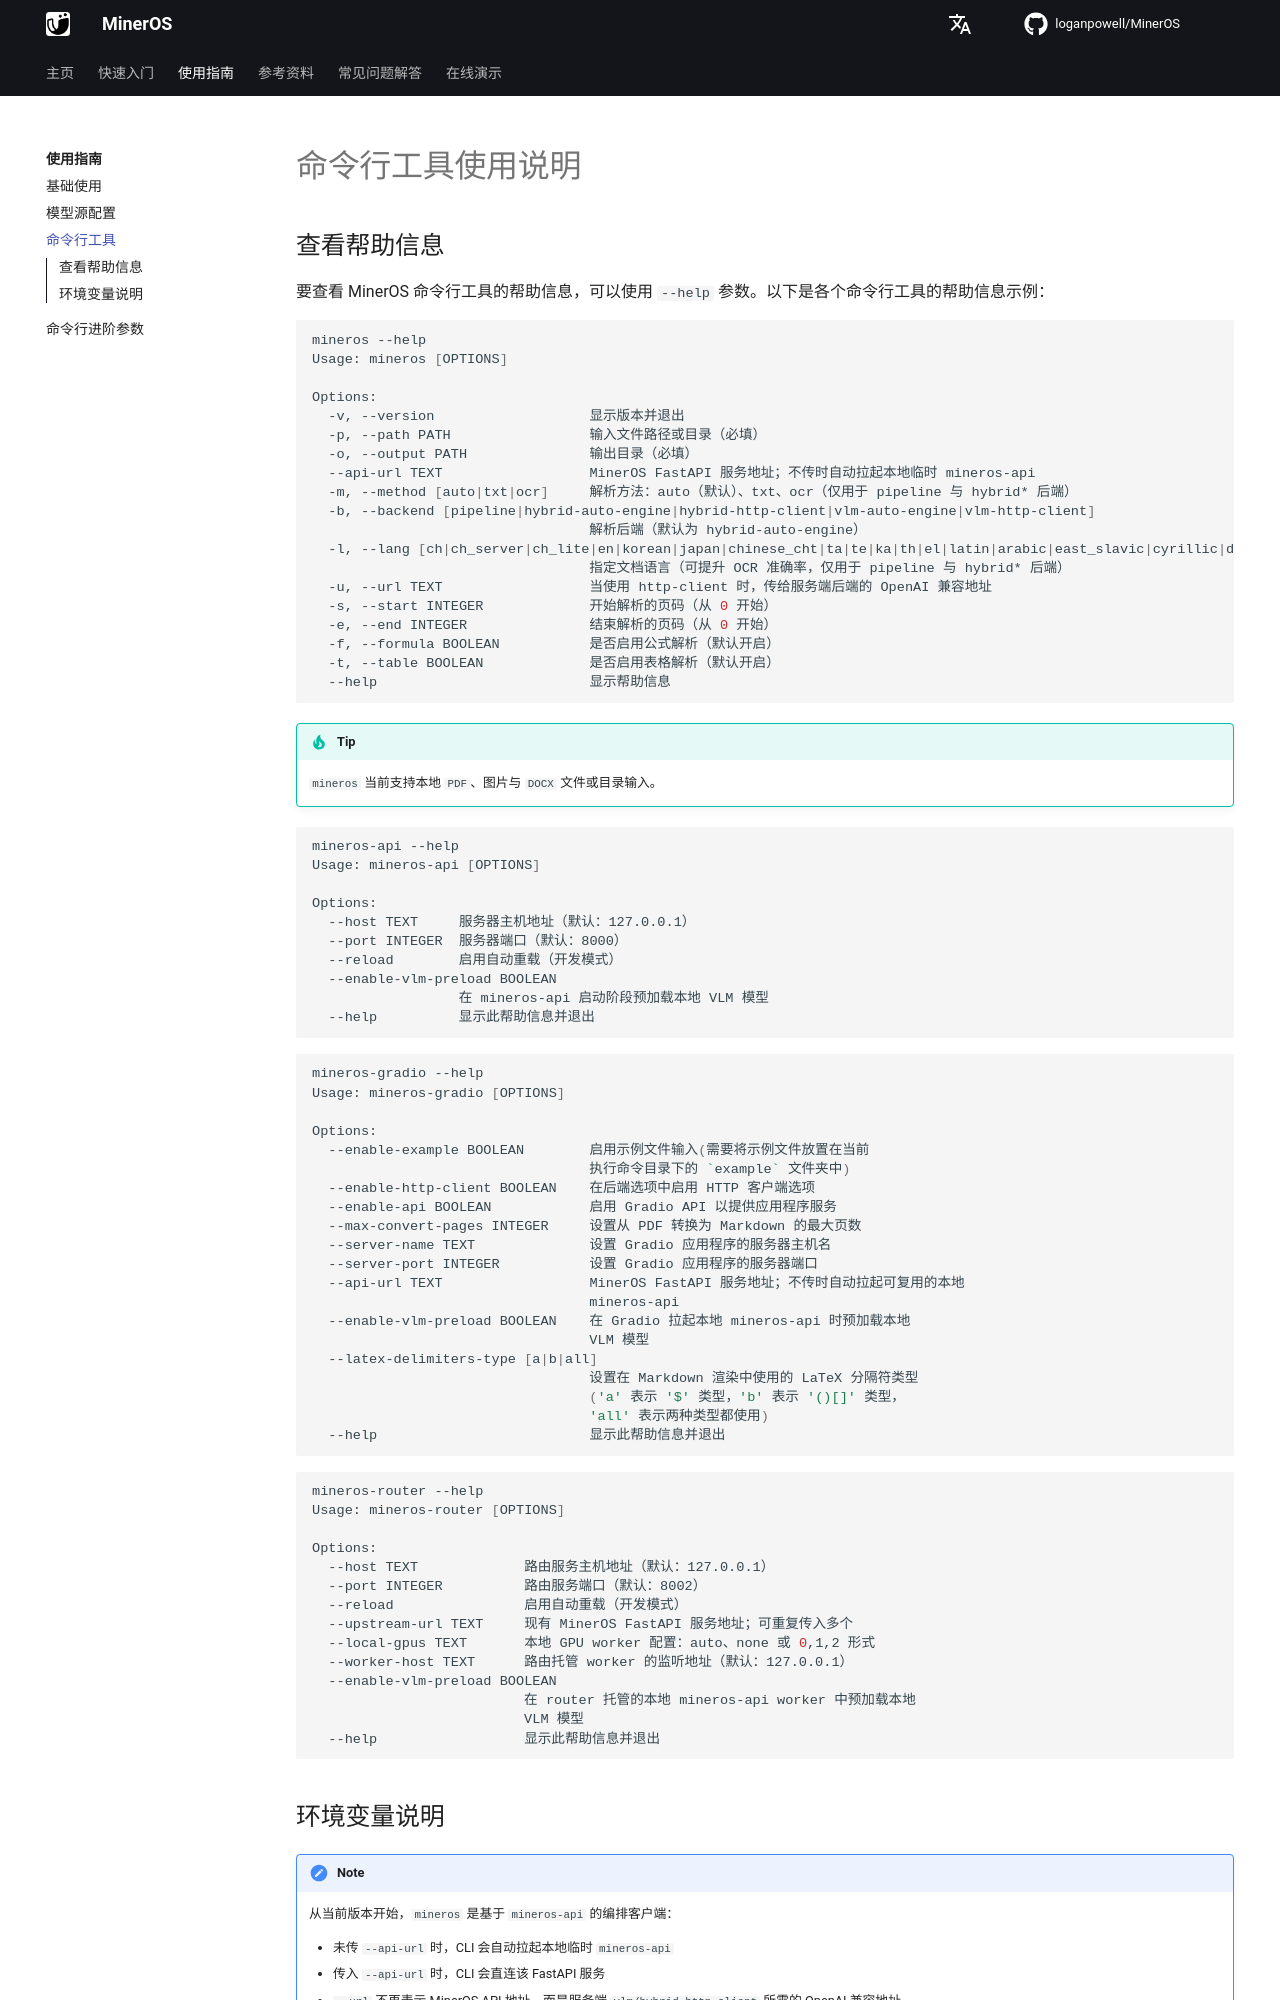

repository: loganpowell/MinerOS · page: zh/usage/cli_tools/index.html · generator: mkdocs

# 命令行工具使用说明

## 查看帮助信息
要查看 MinerOS 命令行工具的帮助信息，可以使用 `--help` 参数。以下是各个命令行工具的帮助信息示例：
```bash
mineros --help
Usage: mineros [OPTIONS]

Options:
  -v, --version                   显示版本并退出
  -p, --path PATH                 输入文件路径或目录（必填）
  -o, --output PATH               输出目录（必填）
  --api-url TEXT                  MinerOS FastAPI 服务地址；不传时自动拉起本地临时 mineros-api
  -m, --method [auto|txt|ocr]     解析方法：auto（默认）、txt、ocr（仅用于 pipeline 与 hybrid* 后端）
  -b, --backend [pipeline|hybrid-auto-engine|hybrid-http-client|vlm-auto-engine|vlm-http-client]
                                  解析后端（默认为 hybrid-auto-engine）
  -l, --lang [ch|ch_server|ch_lite|en|korean|japan|chinese_cht|ta|te|ka|th|el|latin|arabic|east_slavic|cyrillic|devanagari]
                                  指定文档语言（可提升 OCR 准确率，仅用于 pipeline 与 hybrid* 后端）
  -u, --url TEXT                  当使用 http-client 时，传给服务端后端的 OpenAI 兼容地址
  -s, --start INTEGER             开始解析的页码（从 0 开始）
  -e, --end INTEGER               结束解析的页码（从 0 开始）
  -f, --formula BOOLEAN           是否启用公式解析（默认开启）
  -t, --table BOOLEAN             是否启用表格解析（默认开启）
  --help                          显示帮助信息
```
> [!TIP]
> `mineros` 当前支持本地 `PDF`、图片与 `DOCX` 文件或目录输入。

```bash
mineros-api --help
Usage: mineros-api [OPTIONS]

Options:
  --host TEXT     服务器主机地址（默认：127.0.0.1）
  --port INTEGER  服务器端口（默认：8000）
  --reload        启用自动重载（开发模式）
  --enable-vlm-preload BOOLEAN
                  在 mineros-api 启动阶段预加载本地 VLM 模型
  --help          显示此帮助信息并退出
```
```bash
mineros-gradio --help
Usage: mineros-gradio [OPTIONS]

Options:
  --enable-example BOOLEAN        启用示例文件输入(需要将示例文件放置在当前
                                  执行命令目录下的 `example` 文件夹中)
  --enable-http-client BOOLEAN    在后端选项中启用 HTTP 客户端选项
  --enable-api BOOLEAN            启用 Gradio API 以提供应用程序服务
  --max-convert-pages INTEGER     设置从 PDF 转换为 Markdown 的最大页数
  --server-name TEXT              设置 Gradio 应用程序的服务器主机名
  --server-port INTEGER           设置 Gradio 应用程序的服务器端口
  --api-url TEXT                  MinerOS FastAPI 服务地址；不传时自动拉起可复用的本地
                                  mineros-api
  --enable-vlm-preload BOOLEAN    在 Gradio 拉起本地 mineros-api 时预加载本地
                                  VLM 模型
  --latex-delimiters-type [a|b|all]
                                  设置在 Markdown 渲染中使用的 LaTeX 分隔符类型
                                  ('a' 表示 '$' 类型，'b' 表示 '()[]' 类型，
                                  'all' 表示两种类型都使用)
  --help                          显示此帮助信息并退出
```
```bash
mineros-router --help
Usage: mineros-router [OPTIONS]
